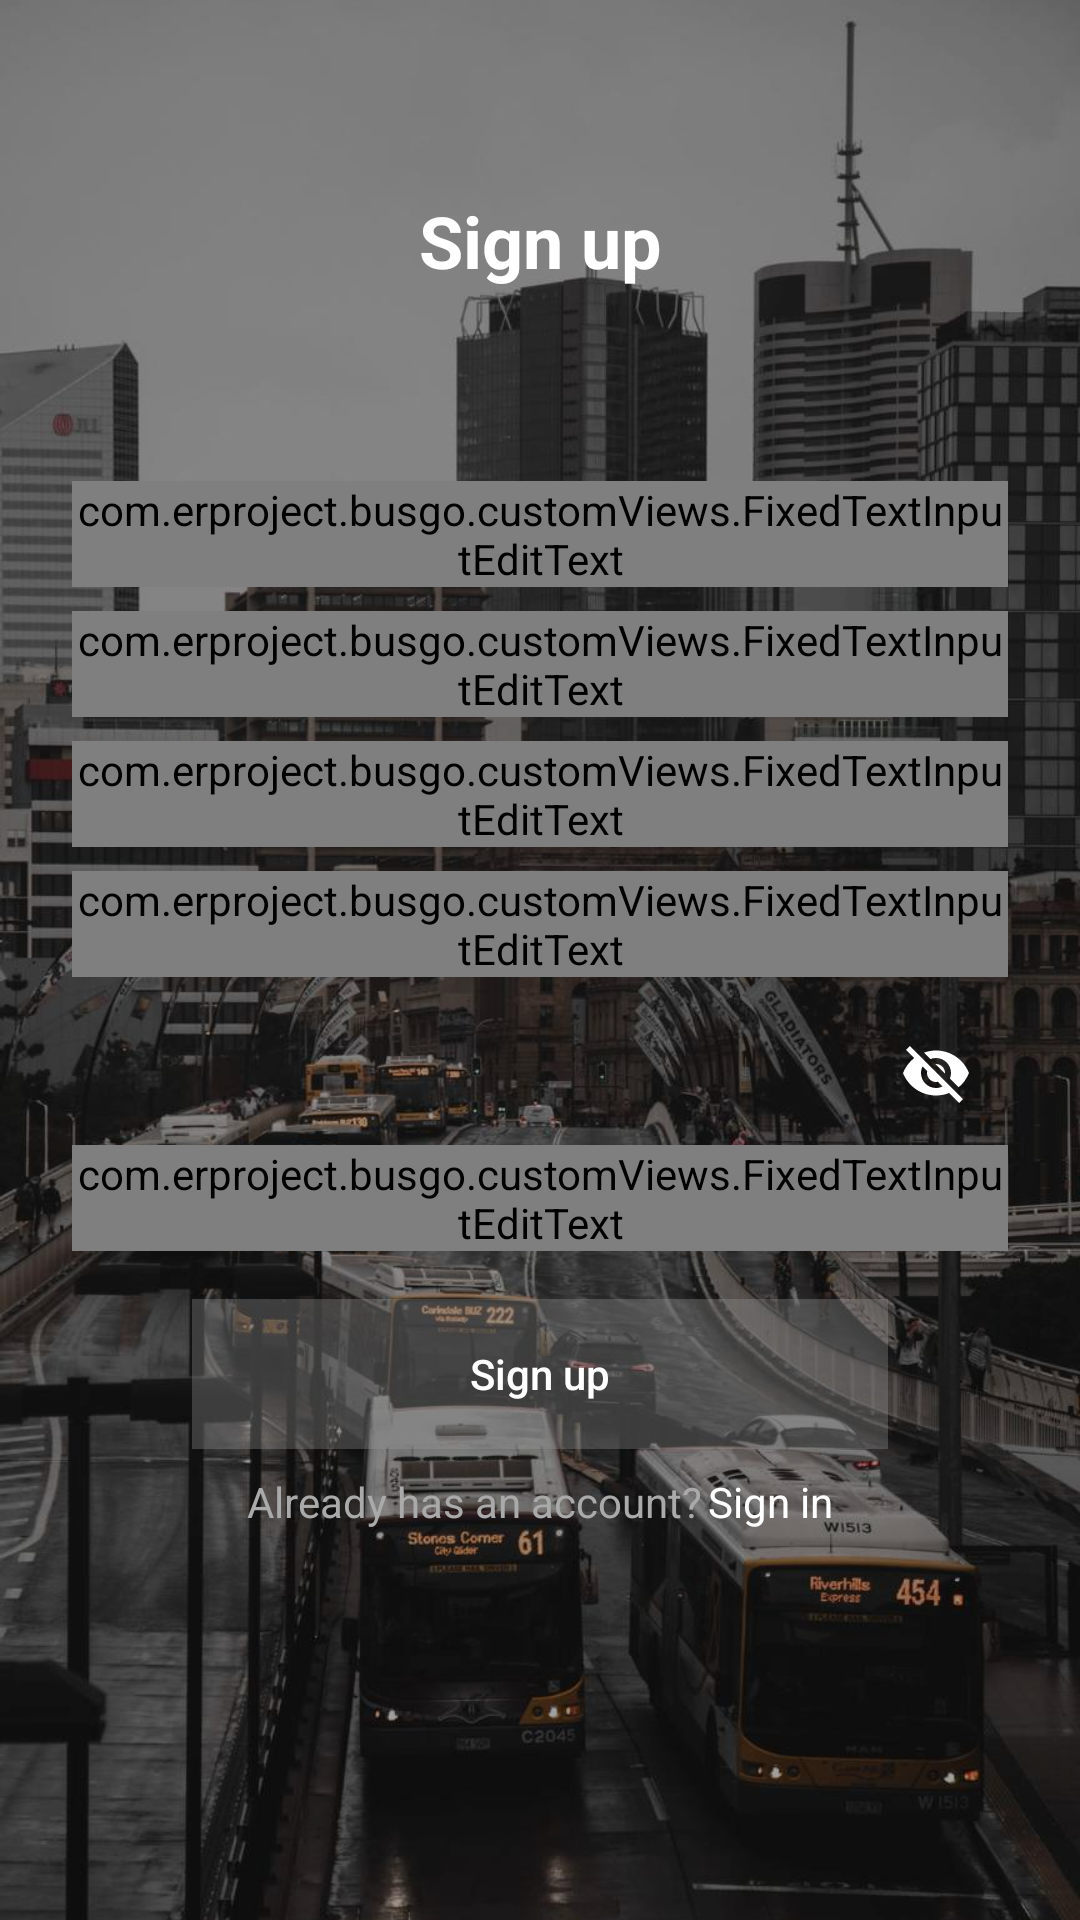

Layout XML and referenced resources for this Android screen:
<!-- AndroidManifest.xml: activity theme AuthTheme -->
<!-- res/layout/activity_registration.xml -->
<?xml version="1.0" encoding="utf-8"?>
<androidx.constraintlayout.widget.ConstraintLayout xmlns:android="http://schemas.android.com/apk/res/android"
    xmlns:app="http://schemas.android.com/apk/res-auto"
    xmlns:tools="http://schemas.android.com/tools"
    android:layout_width="match_parent"
    android:layout_height="match_parent">

    <ImageView
        android:id="@+id/back_image"
        android:layout_width="match_parent"
        android:layout_height="match_parent"
        android:scaleType="centerCrop"
        android:src="@drawable/bus5"
        app:layout_constraintBottom_toBottomOf="parent"
        app:layout_constraintEnd_toEndOf="parent"
        app:layout_constraintStart_toStartOf="parent"
        app:layout_constraintTop_toTopOf="parent"
        tools:ignore="ContentDescription" />

    <View
        android:layout_width="match_parent"
        android:layout_height="match_parent"
        android:background="@color/colorGrayDarkTransparent" />

    <TextView
        android:id="@+id/textView"
        android:layout_width="wrap_content"
        android:layout_height="wrap_content"
        android:layout_marginStart="8dp"
        android:layout_marginTop="64dp"
        android:layout_marginEnd="8dp"
        android:text="@string/string_sign_up"
        android:textColor="@android:color/white"
        android:textSize="@dimen/_24sp"
        android:textStyle="bold"
        app:layout_constraintEnd_toEndOf="parent"
        app:layout_constraintStart_toStartOf="parent"
        app:layout_constraintTop_toTopOf="parent" />

    <LinearLayout
        android:id="@+id/layout_login"
        android:layout_width="match_parent"
        android:layout_height="wrap_content"
        android:layout_marginStart="@dimen/_8dp"
        android:layout_marginTop="@dimen/_64dp"
        android:layout_marginEnd="@dimen/_8dp"
        android:orientation="vertical"
        app:layout_constraintEnd_toEndOf="parent"
        app:layout_constraintStart_toStartOf="parent"
        app:layout_constraintTop_toBottomOf="@+id/textView">

        <com.google.android.material.textfield.TextInputLayout
            android:id="@+id/etl_username"
            android:layout_width="match_parent"
            android:layout_height="wrap_content"
            android:hint="@string/string_username"
            android:paddingStart="@dimen/_16dp"
            android:paddingEnd="@dimen/_16dp"
            android:theme="@style/TextAppearence.App.TextInputLayout"
            app:layout_constraintEnd_toEndOf="parent"
            app:layout_constraintStart_toStartOf="parent">

            <com.erproject.busgo.customViews.FixedTextInputEditText
                android:id="@+id/et_username"
                android:layout_width="match_parent"
                android:layout_height="wrap_content"
                android:imeOptions="actionNext"
                android:inputType="textVisiblePassword"
                android:nextFocusForward="@+id/et_email"
                android:textColor="@android:color/white" />

        </com.google.android.material.textfield.TextInputLayout>

        <com.google.android.material.textfield.TextInputLayout
            android:id="@+id/etl_email"
            android:layout_width="match_parent"
            android:layout_height="wrap_content"
            android:layout_marginTop="@dimen/_8dp"
            android:hint="@string/string_email"
            android:paddingStart="@dimen/_16dp"
            android:paddingEnd="@dimen/_16dp"
            android:theme="@style/TextAppearence.App.TextInputLayout"
            app:layout_constraintEnd_toEndOf="parent"
            app:layout_constraintStart_toStartOf="parent">

            <com.erproject.busgo.customViews.FixedTextInputEditText
                android:id="@+id/et_email"
                android:layout_width="match_parent"
                android:layout_height="wrap_content"
                android:imeOptions="actionNext"
                android:inputType="textVisiblePassword"
                android:nextFocusForward="@+id/et_phone"
                android:textColor="@android:color/white" />

        </com.google.android.material.textfield.TextInputLayout>

        <com.google.android.material.textfield.TextInputLayout
            android:id="@+id/etl_phone"
            android:layout_width="match_parent"
            android:layout_height="wrap_content"
            android:layout_marginTop="@dimen/_8dp"
            android:hint="@string/string_phone"
            android:paddingStart="@dimen/_16dp"
            android:paddingEnd="@dimen/_16dp"
            android:theme="@style/TextAppearence.App.TextInputLayout"
            app:layout_constraintEnd_toEndOf="parent"
            app:layout_constraintStart_toStartOf="parent">

            <com.erproject.busgo.customViews.FixedTextInputEditText
                android:id="@+id/et_phone"
                android:layout_width="match_parent"
                android:layout_height="wrap_content"
                android:imeOptions="actionNext"
                android:inputType="phone"
                android:nextFocusForward="@+id/et_password"
                android:textColor="@android:color/white" />

        </com.google.android.material.textfield.TextInputLayout>

        <com.google.android.material.textfield.TextInputLayout
            android:id="@+id/etl_unique_code"
            android:layout_width="match_parent"
            android:layout_height="wrap_content"
            android:layout_marginTop="@dimen/_8dp"
            android:hint="@string/string_unique_code"
            android:paddingStart="@dimen/_16dp"
            android:paddingEnd="@dimen/_16dp"
            android:theme="@style/TextAppearence.App.TextInputLayout"
            app:layout_constraintEnd_toEndOf="parent"
            app:layout_constraintStart_toStartOf="parent">

            <com.erproject.busgo.customViews.FixedTextInputEditText
                android:id="@+id/et_unique_code"
                android:layout_width="match_parent"
                android:layout_height="wrap_content"
                android:drawableEnd="@drawable/ic_outline_white"
                android:drawablePadding="@dimen/_16dp"
                android:imeOptions="actionNext"
                android:inputType="textVisiblePassword"
                android:nextFocusForward="@+id/et_password"
                android:textColor="@android:color/white" />

        </com.google.android.material.textfield.TextInputLayout>

        <com.google.android.material.textfield.TextInputLayout
            android:id="@+id/etl_password"
            android:layout_width="match_parent"
            android:layout_height="wrap_content"
            android:layout_marginTop="@dimen/_8dp"
            android:hint="@string/string_password"
            android:paddingStart="@dimen/_16dp"
            android:paddingEnd="@dimen/_16dp"
            android:theme="@style/TextAppearence.App.TextInputLayout"
            app:layout_constraintEnd_toEndOf="parent"
            app:layout_constraintStart_toStartOf="parent"
            app:passwordToggleEnabled="true"
            app:passwordToggleTint="@android:color/white">

            <com.erproject.busgo.customViews.FixedTextInputEditText
                android:id="@+id/et_password"
                android:layout_width="match_parent"
                android:layout_height="wrap_content"
                android:imeOptions="actionDone"
                android:inputType="textPassword"
                android:nextFocusForward="@+id/etPasswordLayoutSignIn"
                android:textColor="@android:color/white" />

        </com.google.android.material.textfield.TextInputLayout>
    </LinearLayout>

    <Button
        android:id="@+id/btn_resume"
        android:layout_width="match_parent"
        android:layout_height="50dp"
        android:layout_marginStart="@dimen/_64dp"
        android:layout_marginTop="@dimen/_16dp"
        android:layout_marginEnd="@dimen/_64dp"
        android:background="@color/colorGrayTransparent"
        android:text="@string/string_sign_up"
        android:textAllCaps="false"
        android:textColor="@android:color/white"
        app:layout_constraintEnd_toEndOf="parent"
        app:layout_constraintStart_toStartOf="parent"
        app:layout_constraintTop_toBottomOf="@+id/layout_login" />

    <LinearLayout
        android:id="@+id/layout_registration"
        android:layout_width="wrap_content"
        android:layout_height="wrap_content"
        android:layout_marginTop="8dp"
        android:orientation="horizontal"
        app:layout_constraintEnd_toEndOf="@+id/btn_resume"
        app:layout_constraintStart_toStartOf="@+id/btn_resume"
        app:layout_constraintTop_toBottomOf="@+id/btn_resume">

        <TextView
            android:id="@+id/desc_not_has_account"
            android:layout_width="wrap_content"
            android:layout_height="wrap_content"
            android:text="@string/string_have_an_account"
            android:textColor="@android:color/darker_gray" />

        <TextView
            android:id="@+id/text_sign_up"
            android:layout_width="wrap_content"
            android:layout_height="wrap_content"
            android:layout_marginStart="2dp"
            android:layout_marginEnd="0dp"
            android:background="?attr/selectableItemBackground"
            android:clickable="true"
            android:focusable="true"
            android:text="@string/string_login"
            android:textColor="@android:color/white" />

    </LinearLayout>

    <ProgressBar
        android:id="@+id/progress"
        android:layout_width="wrap_content"
        android:layout_height="wrap_content"
        android:visibility="gone"
        app:layout_constraintBottom_toBottomOf="parent"
        app:layout_constraintEnd_toEndOf="parent"
        app:layout_constraintStart_toStartOf="parent"
        app:layout_constraintTop_toBottomOf="@+id/layout_registration" />

    <TextView
        android:id="@+id/text_error"
        android:layout_width="wrap_content"
        android:layout_height="wrap_content"
        android:textColor="@android:color/white"
        android:visibility="gone"
        app:layout_constraintBottom_toBottomOf="parent"
        app:layout_constraintEnd_toEndOf="parent"
        app:layout_constraintStart_toStartOf="parent"
        app:layout_constraintTop_toBottomOf="@+id/layout_registration"
        tools:text="Something went wrong" />

</androidx.constraintlayout.widget.ConstraintLayout>
<!-- resources referenced by this layout -->
<resources>
  <color name="colorGrayDarkTransparent">#5d000000</color>
  <color name="colorGrayTransparent">#519e9e9e</color>
  <dimen name="_16dp">16dp</dimen>
  <dimen name="_24sp">24sp</dimen>
  <dimen name="_64dp">64dp</dimen>
  <dimen name="_8dp">8dp</dimen>
  <!-- drawable bus5: jpg bitmap (drawable, 128023 bytes) -->
  <string name="string_email">Email</string>
  <string name="string_have_an_account">Already has an account?</string>
  <string name="string_login">Sign in</string>
  <string name="string_password">Password</string>
  <string name="string_phone">Phone</string>
  <string name="string_sign_up">Sign up</string>
  <string name="string_unique_code">Unique code</string>
  <string name="string_username">Username</string>
  <style name="TextAppearence.App.TextInputLayout" parent="Widget.Design.TextInputLayout">
          <item name="hintTextAppearance">@style/TextHintAppearence.App.TextInputLayout</item>
          <item name="errorTextAppearance">@style/TextErrorAppearence.App.TextInputLayout</item>
  
          <item name="android:textColor">@android:color/white</item>
          <item name="android:textColorHint">@android:color/white</item>
  
          <item name="colorControlNormal">@android:color/white</item>
          <item name="colorControlActivated">@android:color/white</item>
          <item name="colorControlHighlight">@android:color/white</item>
      </style>
  <style name="AuthTheme" parent="Theme.AppCompat.Light.NoActionBar" />
  <style name="TextHintAppearence.App.TextInputLayout" parent="TextAppearance.AppCompat">
          <item name="android:textColor">@android:color/white</item>
      </style>
  <style name="TextErrorAppearence.App.TextInputLayout" parent="TextAppearance.AppCompat">
          <item name="android:textColor">@color/colorWarmRed</item>
      </style>
  <color name="colorWarmRed">#F54444</color>
</resources>
